Dataset: plantbase_images (GitHub, JoshEagle/plantbase). Classes: Ajuga, Allium, Campanula, Cirsium, Crataegus, Gentiana, Geranium, Iris, Malva, Narcissus, Ophrys, Rosa, Trifolium, Verbascum, Veronica, Viola.

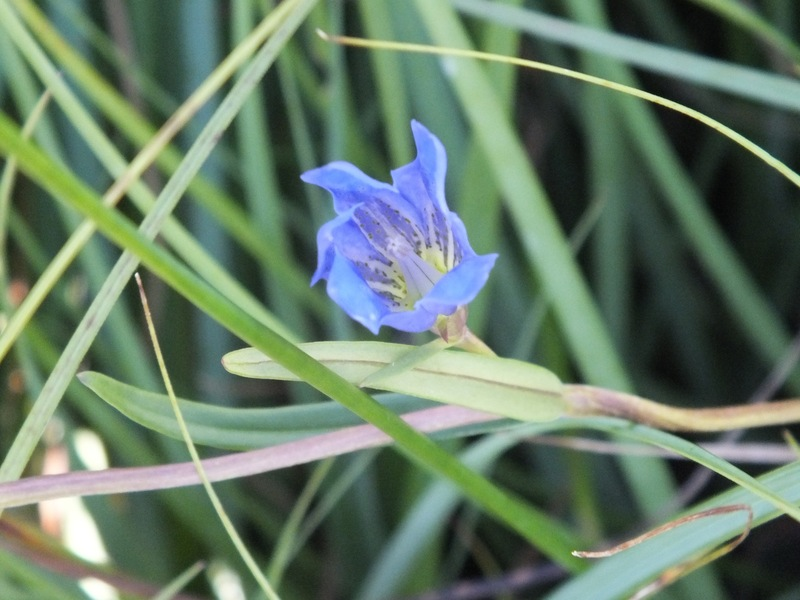
Label: Gentiana

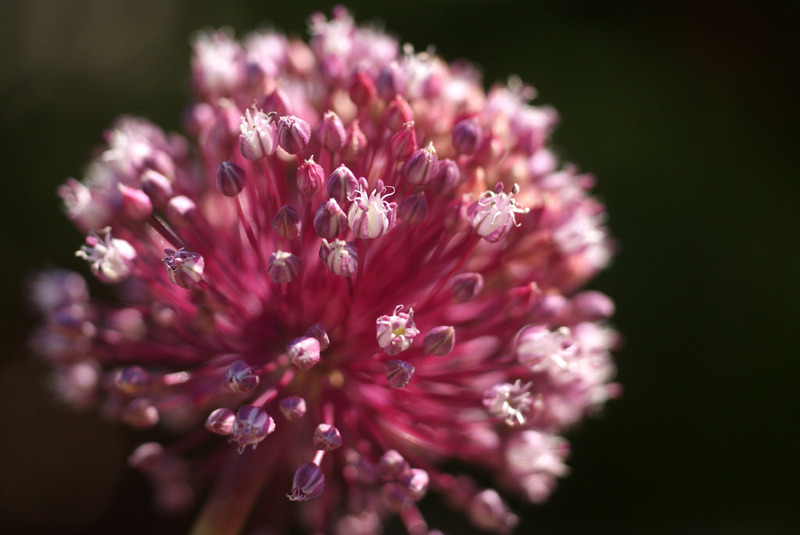
Label: Allium

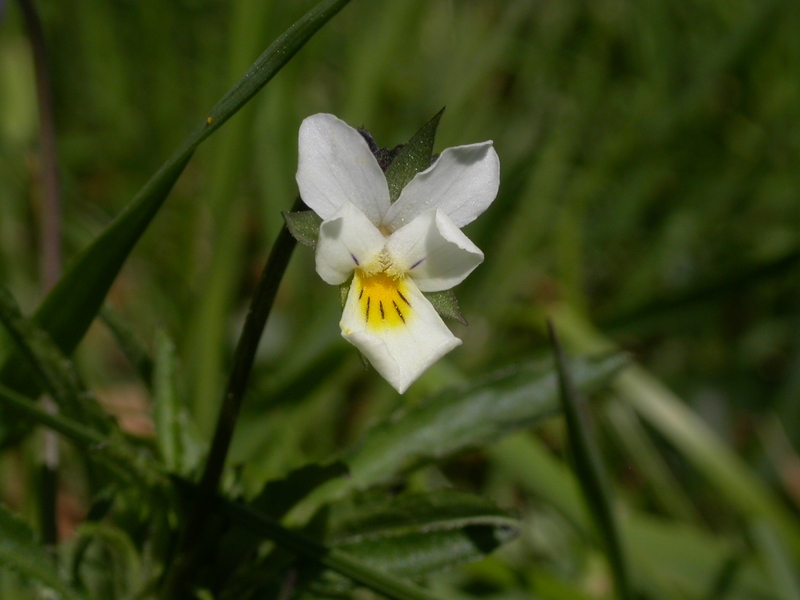
Label: Viola

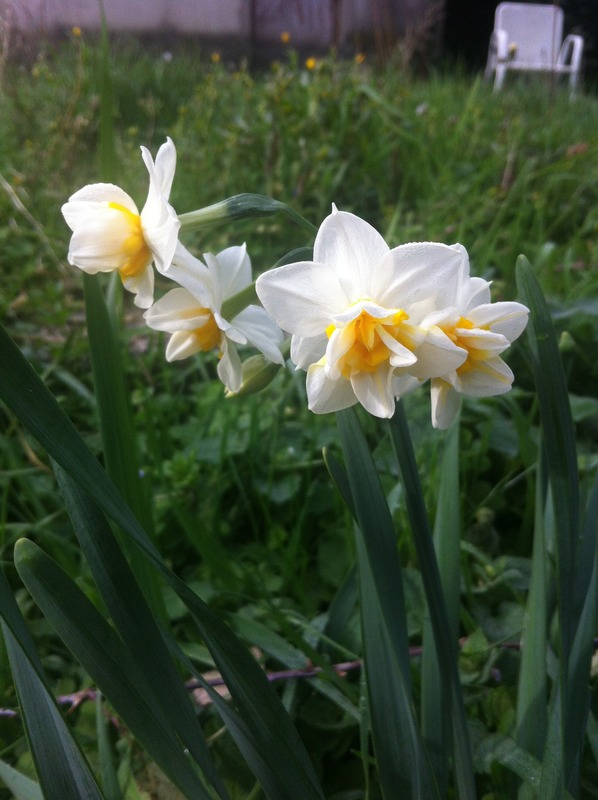
Label: Narcissus

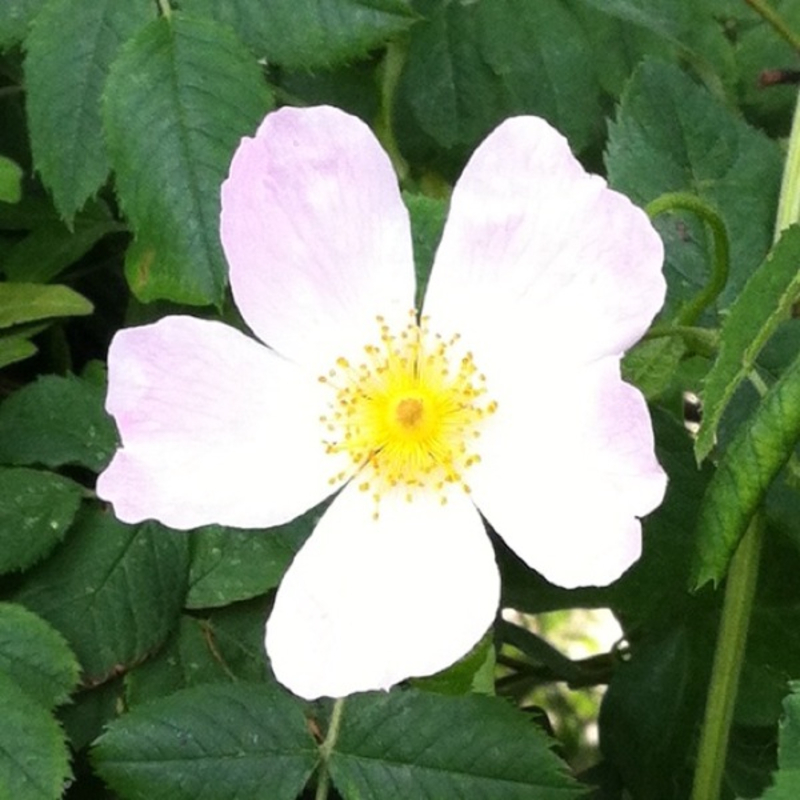
Label: Rosa

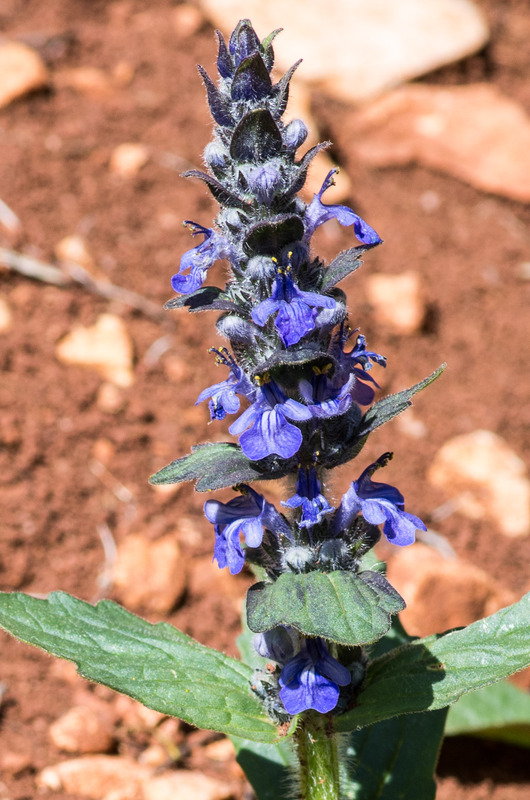
Label: Ajuga
